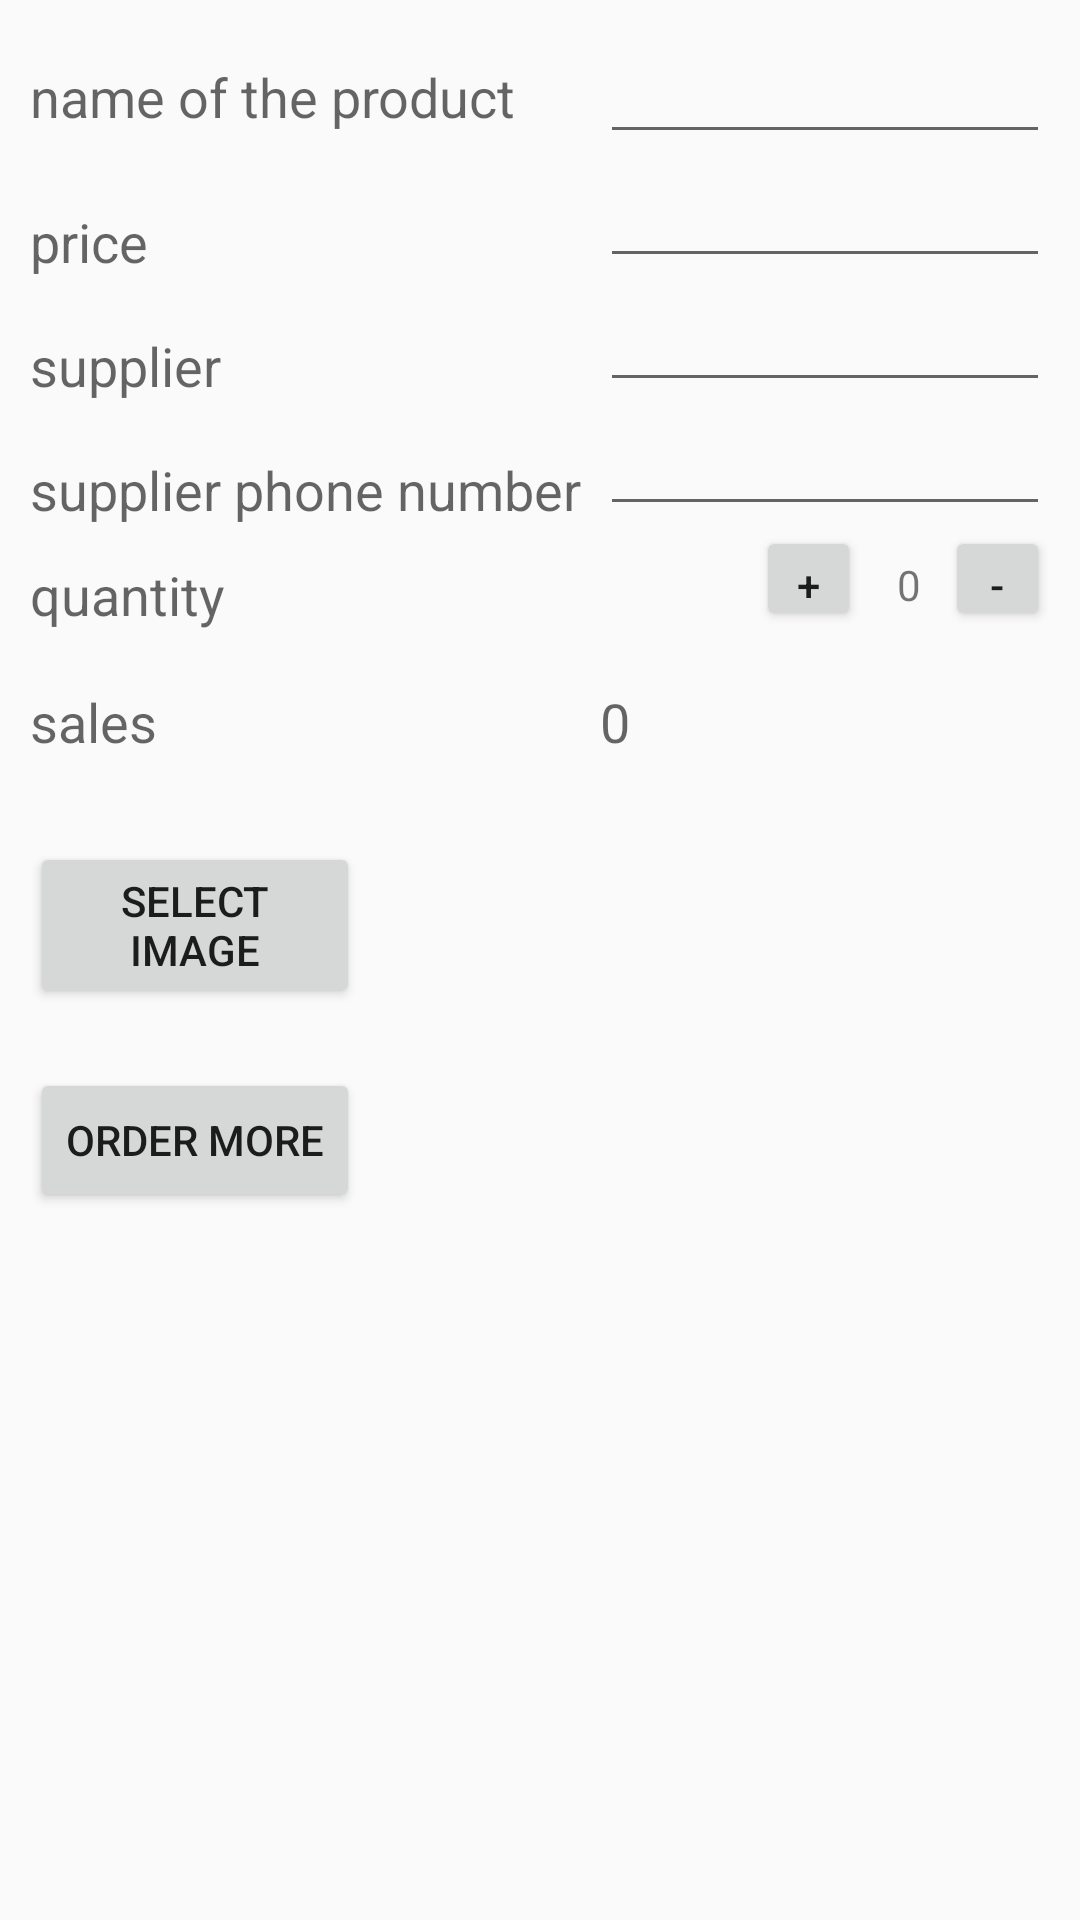

The Android layout XML behind this screen, and the referenced resources:
<!-- AndroidManifest.xml: activity theme EditorTheme -->
<!-- res/layout/activity_editor.xml -->
<?xml version="1.0" encoding="utf-8"?>
<RelativeLayout
    xmlns:android="http://schemas.android.com/apk/res/android"
    xmlns:tools="http://schemas.android.com/tools"
    android:layout_width="match_parent"
    android:layout_height="match_parent"
    android:padding="@dimen/activity_margin"
    android:weightSum="1"
    tools:context=".EditorActivity">

    <EditText
        android:id="@+id/edit_product_name"
        style="@style/EditorGeneralStyle"
        android:layout_alignParentEnd="true"
        android:layout_alignParentRight="true"
        android:layout_alignParentTop="true"
        android:inputType="textCapWords"/>

    <EditText
        android:id="@+id/edit_product_price"
        style="@style/EditorGeneralStyle"
        android:layout_alignLeft="@+id/edit_product_name"
        android:layout_alignParentEnd="true"
        android:layout_alignParentRight="true"
        android:layout_alignStart="@+id/edit_product_name"
        android:layout_below="@+id/edit_product_name"
        android:inputType="textCapWords"/>


    <TextView
        android:id="@+id/textView2"
        style="@style/EditorGeneralStyle"
        android:layout_width="wrap_content"
        android:layout_height="wrap_content"
        android:layout_above="@+id/supplier_edit"
        android:layout_alignParentLeft="true"
        android:layout_alignParentStart="true"
        android:text="@string/editor_price"/>

    <TextView
        android:id="@+id/quantityView"
        style="@style/EditorGeneralStyle"
        android:layout_width="wrap_content"
        android:layout_height="wrap_content"
        android:layout_alignBottom="@+id/receive_button"
        android:layout_alignParentLeft="true"
        android:layout_alignParentStart="true"
        android:text="@string/editor_quantity"/>

    <TextView
        android:id="@+id/product_name"
        style="@style/EditorGeneralStyle"
        android:layout_width="wrap_content"
        android:layout_height="wrap_content"
        android:layout_alignBaseline="@+id/edit_product_name"
        android:layout_alignBottom="@+id/edit_product_name"
        android:layout_alignParentLeft="true"
        android:layout_alignParentStart="true"
        android:layout_toLeftOf="@+id/sales_view"
        android:layout_toStartOf="@+id/sales_view"
        android:text="@string/editor_name_of_the_product"/>

    <Button
        android:id="@+id/order_button"
        android:layout_width="wrap_content"
        android:layout_height="wrap_content"
        android:layout_alignParentLeft="true"
        android:layout_alignParentStart="true"
        android:layout_below="@+id/select_image_button"
        android:layout_marginTop="20dp"
        android:text="@string/order_more"/>

    <TextView
        android:id="@+id/suppllier_phone_view"
        style="@style/EditorGeneralStyle"
        android:layout_width="wrap_content"
        android:layout_height="wrap_content"
        android:layout_alignBottom="@+id/edit_phone_view"
        android:layout_alignParentLeft="true"
        android:layout_alignParentStart="true"
        android:layout_toLeftOf="@+id/sales_view"
        android:layout_toStartOf="@+id/sales_view"
        android:text="@string/supplier_phone_number"/>

    <EditText
        android:id="@+id/edit_phone_view"
        android:layout_width="wrap_content"
        android:layout_height="wrap_content"
        android:layout_alignLeft="@+id/supplier_edit"
        android:layout_alignParentEnd="true"
        android:layout_alignParentRight="true"
        android:layout_alignStart="@+id/supplier_edit"
        android:layout_below="@+id/supplier_edit"
        android:ems="10"
        android:inputType="phone"/>

    <EditText
        android:id="@+id/supplier_edit"
        android:layout_width="wrap_content"
        android:layout_height="wrap_content"
        android:layout_alignLeft="@+id/edit_product_price"
        android:layout_alignParentEnd="true"
        android:layout_alignParentRight="true"
        android:layout_alignStart="@+id/edit_product_price"
        android:layout_below="@+id/edit_product_price"
        android:ems="10"
        android:inputType="textPersonName"/>

    <TextView
        android:id="@+id/supplier_view"
        style="@style/EditorGeneralStyle"
        android:layout_width="wrap_content"
        android:layout_height="wrap_content"
        android:layout_above="@+id/edit_phone_view"
        android:layout_alignParentLeft="true"
        android:layout_alignParentStart="true"
        android:text="@string/supplier"/>

    <Button
        android:id="@+id/receive_button"
        android:layout_width="35dp"
        android:layout_height="35dp"
        android:text="+"
        android:layout_below="@+id/edit_phone_view"
        android:layout_toLeftOf="@+id/quantity_number"
        android:layout_toStartOf="@+id/quantity_number"
        android:layout_marginRight="12dp"
        android:layout_marginEnd="12dp"/>

    <Button
        android:id="@+id/sale_button"
        android:layout_width="35dp"
        android:layout_height="35dp"
        android:layout_alignBottom="@+id/receive_button"
        android:layout_alignParentEnd="true"
        android:layout_alignParentRight="true"
        android:layout_alignTop="@+id/receive_button"
        android:layout_below="@+id/suppllier_phone_view"
        android:text="-"/>

    <TextView
        android:id="@+id/quantity_number"
        android:layout_width="wrap_content"
        android:layout_height="wrap_content"
        android:layout_alignBaseline="@+id/sale_button"
        android:layout_alignBottom="@+id/sale_button"
        android:layout_toLeftOf="@+id/sale_button"
        android:layout_toStartOf="@+id/sale_button"
        android:paddingRight="8dp"
        android:text="0"/>

    <ImageView
        android:id="@+id/product_image"
        android:layout_width="180dp"
        android:layout_height="200dp"
        android:layout_alignParentEnd="true"
        android:layout_alignParentRight="true"
        android:layout_below="@+id/sales_view"
        android:layout_marginTop="28dp"/>

    <Button
        android:id="@+id/select_image_button"
        android:layout_width="wrap_content"
        android:layout_height="wrap_content"
        android:layout_alignEnd="@+id/order_button"
        android:layout_alignParentLeft="true"
        android:layout_alignParentStart="true"
        android:layout_alignRight="@+id/order_button"
        android:layout_alignTop="@+id/product_image"
        android:onClick="openImageSelector"
        android:text="@string/editor_select_image"/>

    <TextView
        android:id="@+id/textView"
        style="@style/EditorGeneralStyle"
        android:layout_width="wrap_content"
        android:layout_height="wrap_content"
        android:layout_above="@+id/product_image"
        android:layout_alignParentLeft="true"
        android:layout_alignParentStart="true"
        android:text="@string/editor_sales"/>

    <TextView
        android:id="@+id/sales_view"
        style="@style/EditorGeneralStyle"
        android:layout_width="wrap_content"
        android:layout_height="wrap_content"
        android:layout_alignLeft="@+id/edit_phone_view"
        android:layout_alignStart="@+id/edit_phone_view"
        android:layout_below="@+id/receive_button"
        android:layout_marginTop="18dp"
        android:text="0"/>


</RelativeLayout>
<!-- resources referenced by this layout -->
<resources>
  <dimen name="activity_margin">10dp</dimen>
  <string name="editor_name_of_the_product">name of the product</string>
  <string name="editor_price">price</string>
  <string name="editor_quantity">quantity</string>
  <string name="editor_sales">sales</string>
  <string name="editor_select_image">select image</string>
  <string name="order_more">Order more</string>
  <string name="supplier">supplier</string>
  <string name="supplier_phone_number">supplier phone number</string>
  <style name="EditorGeneralStyle">
          <item name="android:layout_height">wrap_content</item>
          <item name="android:layout_width">150dp</item>
          <item name="android:textAppearance">?android:textAppearanceMedium</item>
      </style>
  <style name="EditorTheme" parent="Theme.AppCompat.Light.DarkActionBar">
          <item name="colorPrimary">@color/editorColorPrimary</item>
          <item name="colorPrimaryDark">@color/editorColorPrimaryDark</item>
          <item name="colorAccent">@color/colorAccent</item>
      </style>
  <color name="editorColorPrimary">#795548</color>
  <color name="editorColorPrimaryDark">#5D4037</color>
  <color name="colorAccent">#009688</color>
</resources>
